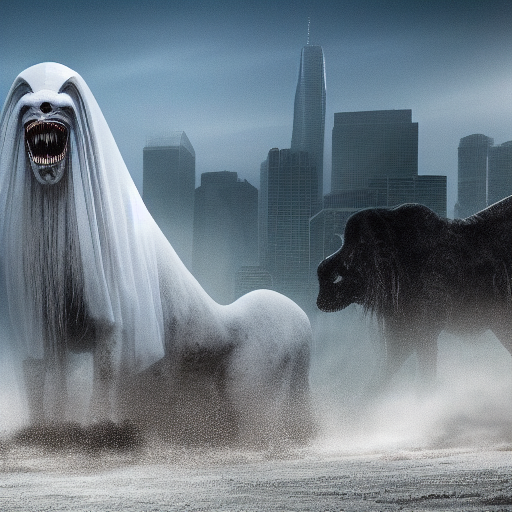
Generation parameters embedded in this image by AUTOMATIC1111 Stable Diffusion web UI or a fork of it (Forge, ...) (PNG 'parameters' text chunk):
A Colossal sized, Quadruped ,(White (ghosty 2) monster), (horror 2), white background, (full body), detail,city background, in the center of photo, dimly lit
Negative prompt: nsfw, lowres, bad anatomy, bad hands, text, error, missing fingers,extra digit, fewer digits, cropped, worst quality, low quality, normal quality, jpeg artifacts, signature, watermark, username, blurry
Steps: 24, Sampler: Euler a, CFG scale: 7, Seed: 3966054722, Size: 512x512, Model hash: 14749efc0a, Model: sd-v1-4-full-ema